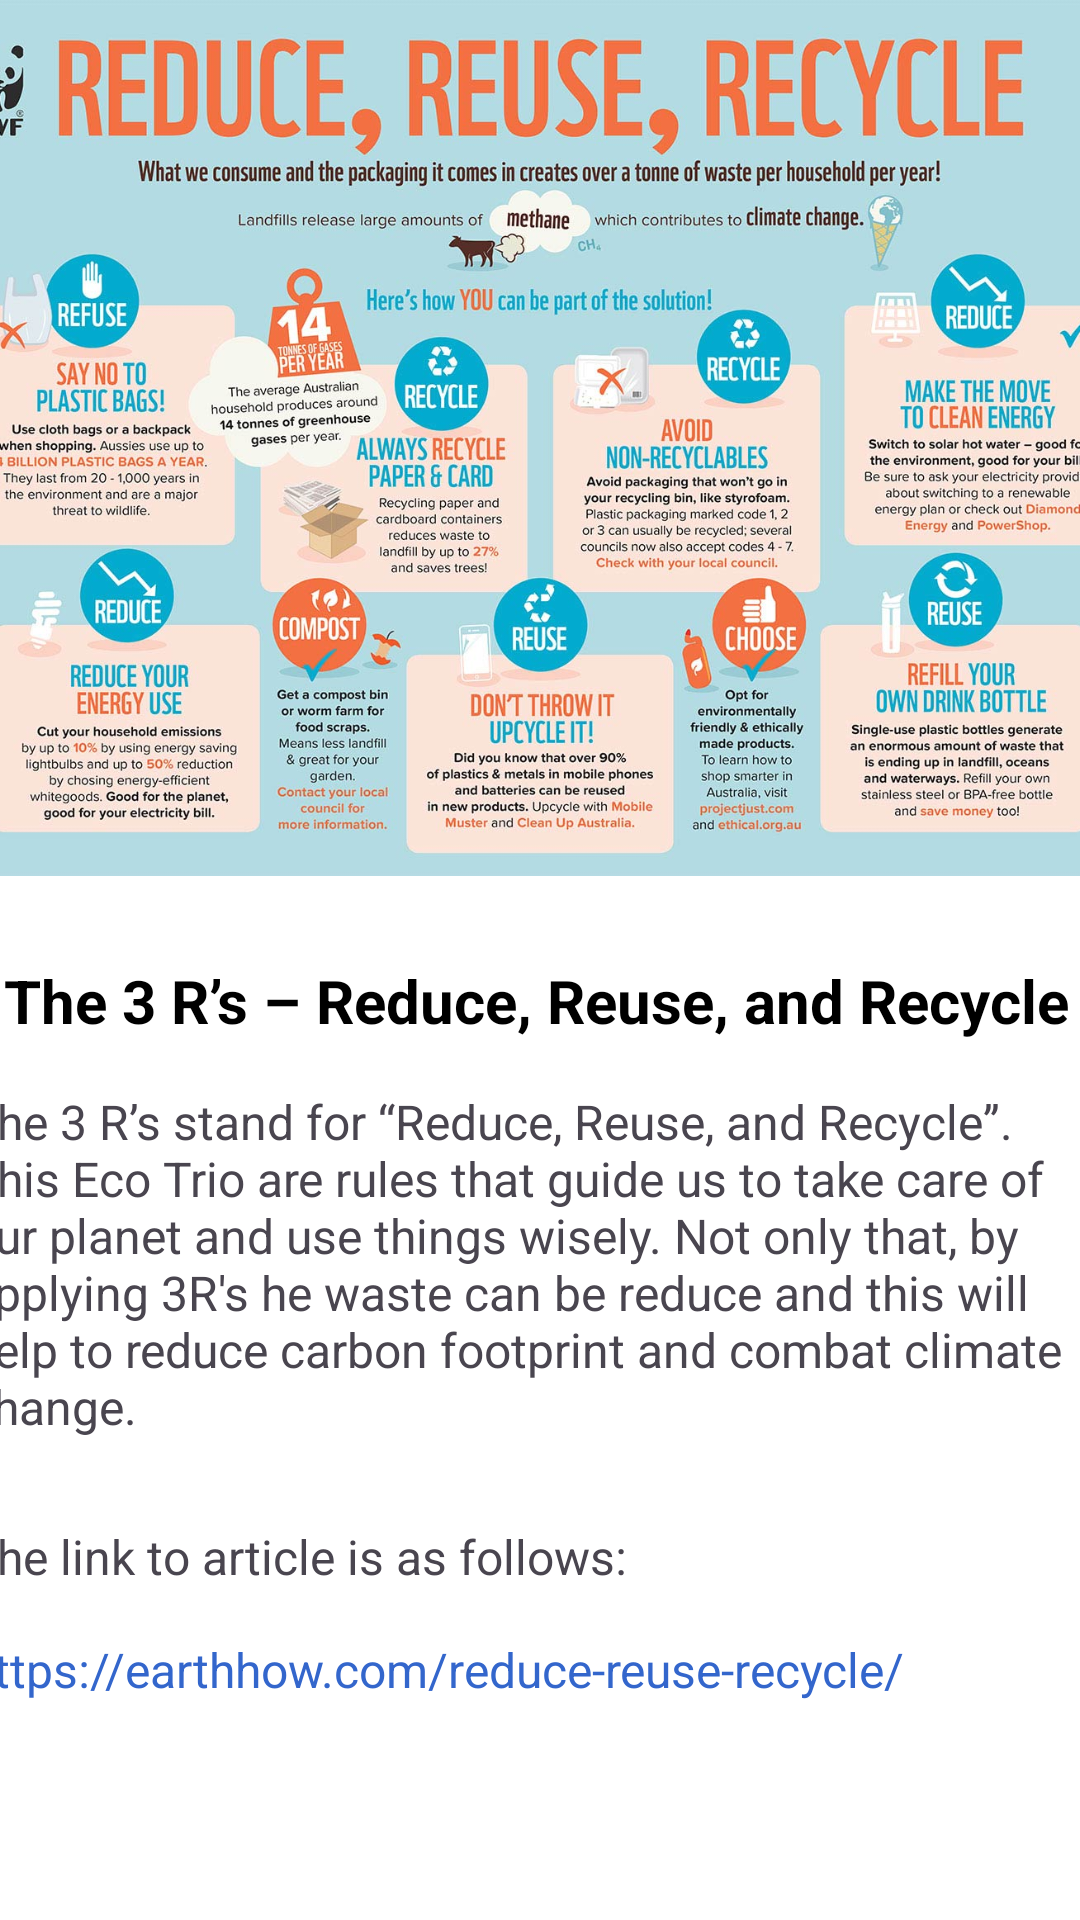

Android layout source for this screen:
<!-- AndroidManifest.xml: application theme Theme.MADApp -->
<!-- res/layout/fragment_explain_tips2.xml -->
<?xml version="1.0" encoding="utf-8"?>
<androidx.constraintlayout.widget.ConstraintLayout xmlns:android="http://schemas.android.com/apk/res/android"
    xmlns:app="http://schemas.android.com/apk/res-auto"
    xmlns:tools="http://schemas.android.com/tools"
    android:layout_width="match_parent"
    android:layout_height="match_parent"
    android:background="#FFFFFF"
    tools:context=".ExplainTips2Fragment">

    <ImageView
        android:id="@+id/IV3R"
        android:layout_width="454dp"
        android:layout_height="292dp"
        android:src="@drawable/img_reduce_reuse_recycle_infographic"
        app:layout_constraintEnd_toEndOf="parent"
        app:layout_constraintHorizontal_bias="0.507"
        app:layout_constraintStart_toStartOf="parent"
        app:layout_constraintTop_toTopOf="parent" />

    <TextView
        android:id="@+id/TVTitleArticle2"
        android:layout_width="wrap_content"
        android:layout_height="wrap_content"
        android:layout_marginTop="28dp"
        android:text="The 3 R’s – Reduce, Reuse, and Recycle"
        android:textColor="#000000"
        android:textSize="20sp"
        android:textStyle="bold"
        app:layout_constraintEnd_toEndOf="parent"
        app:layout_constraintHorizontal_bias="0.28"
        app:layout_constraintStart_toStartOf="parent"
        app:layout_constraintTop_toBottomOf="@+id/IV3R" />

    <TextView
        android:id="@+id/TVSummary"
        android:layout_width="381dp"
        android:layout_height="121dp"
        android:layout_marginTop="16dp"
        android:text="The 3 R’s stand for “Reduce, Reuse, and Recycle”. This Eco Trio are rules that guide us to take care of our planet and use things wisely. Not only that, by applying 3R's he waste can be reduce and this will help to reduce carbon footprint and combat climate change."
        android:textSize="16sp"
        app:layout_constraintEnd_toEndOf="parent"
        app:layout_constraintHorizontal_bias="0.533"
        app:layout_constraintStart_toStartOf="parent"
        app:layout_constraintTop_toBottomOf="@+id/TVTitleArticle2" />

    <TextView
        android:id="@+id/TVSubHeaderLink2"
        android:layout_width="wrap_content"
        android:layout_height="wrap_content"
        android:layout_marginTop="24dp"
        android:text="The link to article is as follows:"
        android:textSize="16sp"
        app:layout_constraintStart_toStartOf="@+id/TVSummary"
        app:layout_constraintTop_toBottomOf="@+id/TVSummary" />

    <TextView
        android:id="@+id/TVArticle2Link"
        android:layout_width="wrap_content"
        android:layout_height="wrap_content"
        android:layout_marginTop="16dp"
        android:text="https://earthhow.com/reduce-reuse-recycle/"
        android:textColor="#3366CC"
        android:textSize="16sp"
        app:layout_constraintStart_toStartOf="@+id/TVSubHeaderLink2"
        app:layout_constraintTop_toBottomOf="@+id/TVSubHeaderLink2" />
</androidx.constraintlayout.widget.ConstraintLayout>
<!-- resources referenced by this layout -->
<resources>
  <!-- drawable img_reduce_reuse_recycle_infographic: jpg bitmap (drawable, 260816 bytes) -->
  <style name="Theme.MADApp" parent="Base.Theme.MADApp" />
  <style name="Base.Theme.MADApp" parent="Theme.Material3.DayNight.NoActionBar">
          
          
  
          
          <item name="colorPrimary">@color/blue</item>
          <item name="colorPrimaryVariant">@color/blue_700</item>
          <item name="colorOnPrimary">@color/white</item>
          
          <item name="colorSecondary">@color/teal_200</item>
          <item name="colorSecondaryVariant">@color/teal_700</item>
          <item name="colorOnSecondary">@color/black</item>
          
          <item name="android:statusBarColor" tools:targetApi="l">?attr/colorPrimaryVariant
          </item>
  
      </style>
  <color name="blue">#65AEDD</color>
  <color name="blue_700">#1976D2</color>
  <color name="white">#FFFFFFFF</color>
  <color name="teal_200">#80CBC4</color>
  <color name="teal_700">#00897B</color>
  <color name="black">#FF000000</color>
</resources>
